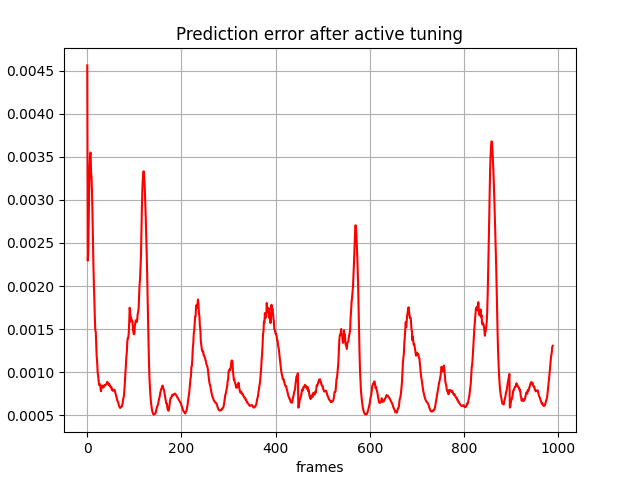

The file beside this chart, header and first rows:
, 0
0, 0.004561
1, 0.002295
2, 0.002376
3, 0.002786
4, 0.003116
5, 0.003385
6, 0.003524
7, 0.00355
8, 0.00333
9, 0.003267
10, 0.003095
11, 0.002858
12, 0.002541
13, 0.002253
14, 0.002018
15, 0.001861
16, 0.001636
17, 0.001492
18, 0.001467
19, 0.001339
20, 0.001183
21, 0.001114
22, 0.001
23, 0.0009593
24, 0.0008989
25, 0.0008513
26, 0.000854
27, 0.0008595
28, 0.0008183
29, 0.0007778
30, 0.0008089
31, 0.0008283
32, 0.0008425
33, 0.0008446
34, 0.0008208
35, 0.0008316
36, 0.0008376
37, 0.0008504
38, 0.0008486
39, 0.0008544
40, 0.0008565
41, 0.0008627
42, 0.000886
43, 0.0008815
44, 0.0008761
45, 0.000866
46, 0.0008486
47, 0.0008592
48, 0.0008385
49, 0.0008369
50, 0.0008236
51, 0.0008299
52, 0.000799
53, 0.0007988
54, 0.0007831
55, 0.000786
56, 0.0007904
57, 0.0007954
58, 0.0007939
59, 0.000773
... 929 more rows
